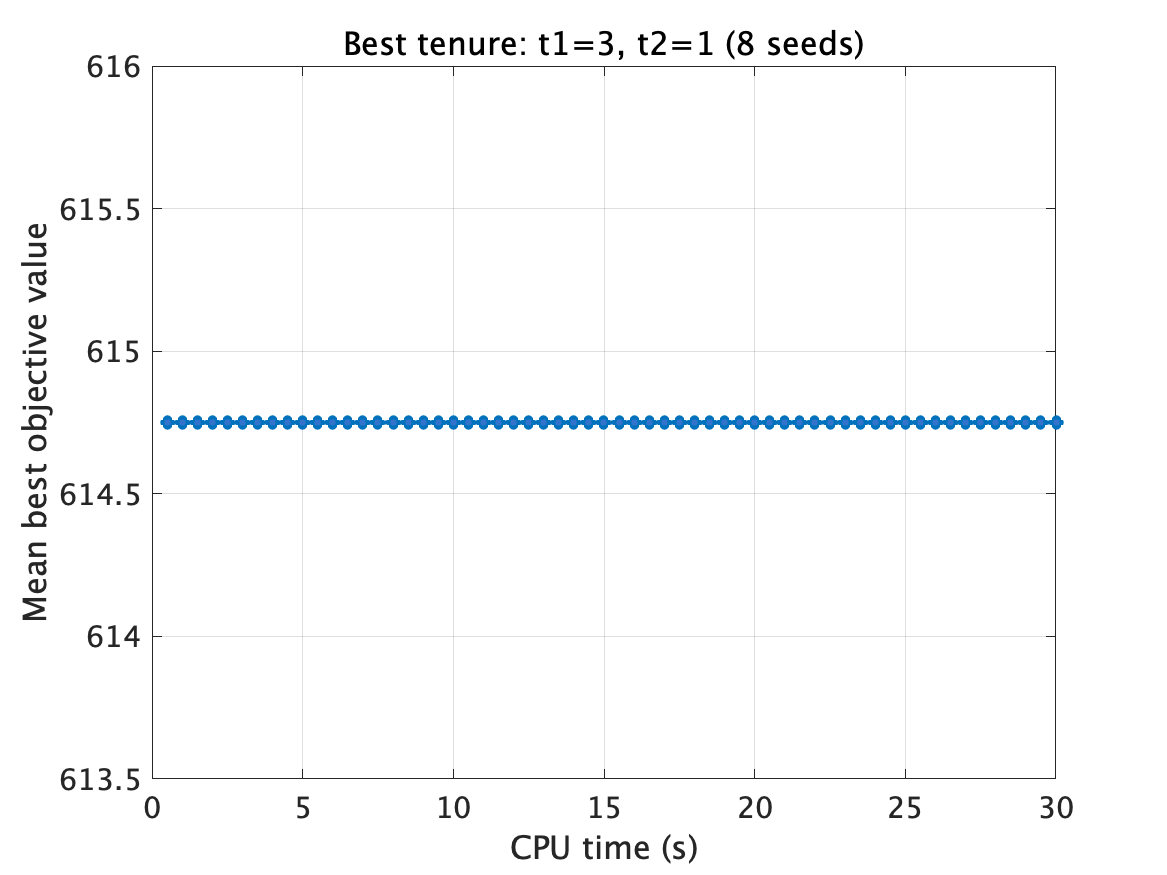

Source data for this figure (header and first rows):
time_sec, mean_best_value, valid_runs
0.5, 614.8, 8
1.0, 614.8, 8
1.5, 614.8, 8
2.0, 614.8, 8
2.5, 614.8, 8
3.0, 614.8, 8
3.5, 614.8, 8
4.0, 614.8, 8
4.5, 614.8, 8
5.0, 614.8, 8
5.5, 614.8, 8
6.0, 614.8, 8
6.5, 614.8, 8
7.0, 614.8, 8
7.5, 614.8, 8
8.0, 614.8, 8
8.5, 614.8, 8
9.0, 614.8, 8
9.5, 614.8, 8
10.0, 614.8, 8
10.5, 614.8, 8
11.0, 614.8, 8
11.5, 614.8, 8
12.0, 614.8, 8
12.5, 614.8, 8
13.0, 614.8, 8
13.5, 614.8, 8
14.0, 614.8, 8
14.5, 614.8, 8
15.0, 614.8, 8
15.5, 614.8, 8
16.0, 614.8, 8
16.5, 614.8, 8
17.0, 614.8, 8
17.5, 614.8, 8
18.0, 614.8, 8
18.5, 614.8, 8
19.0, 614.8, 8
19.5, 614.8, 8
20.0, 614.8, 8
20.5, 614.8, 8
21.0, 614.8, 8
21.5, 614.8, 8
22.0, 614.8, 8
22.5, 614.8, 8
23.0, 614.8, 8
23.5, 614.8, 8
24.0, 614.8, 8
24.5, 614.8, 8
25.0, 614.8, 8
25.5, 614.8, 8
26.0, 614.8, 8
26.5, 614.8, 8
27.0, 614.8, 8
27.5, 614.8, 8
28.0, 614.8, 8
28.5, 614.8, 8
29.0, 614.8, 8
29.5, 614.8, 8
30.0, 614.8, 8
